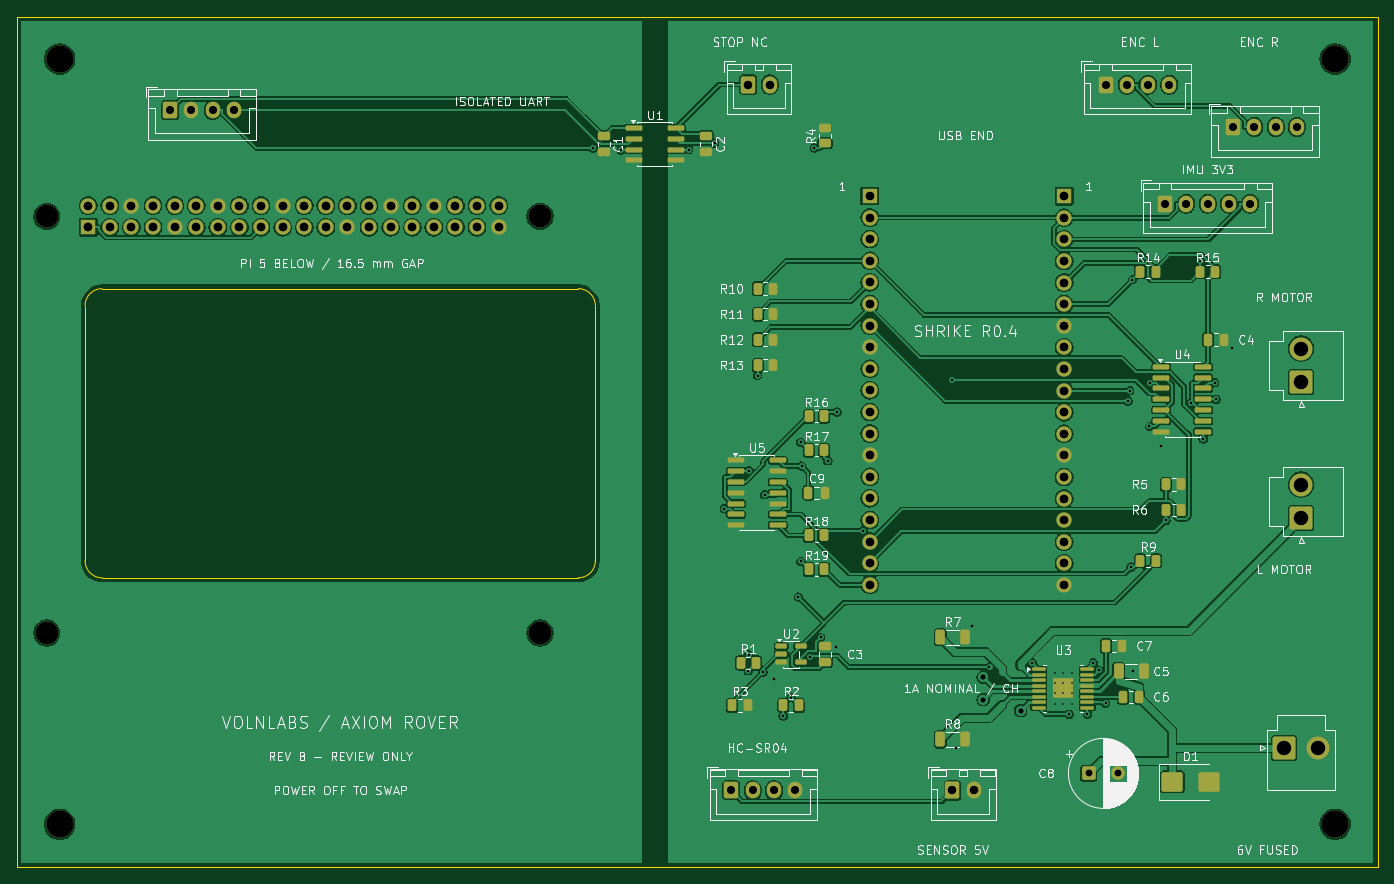
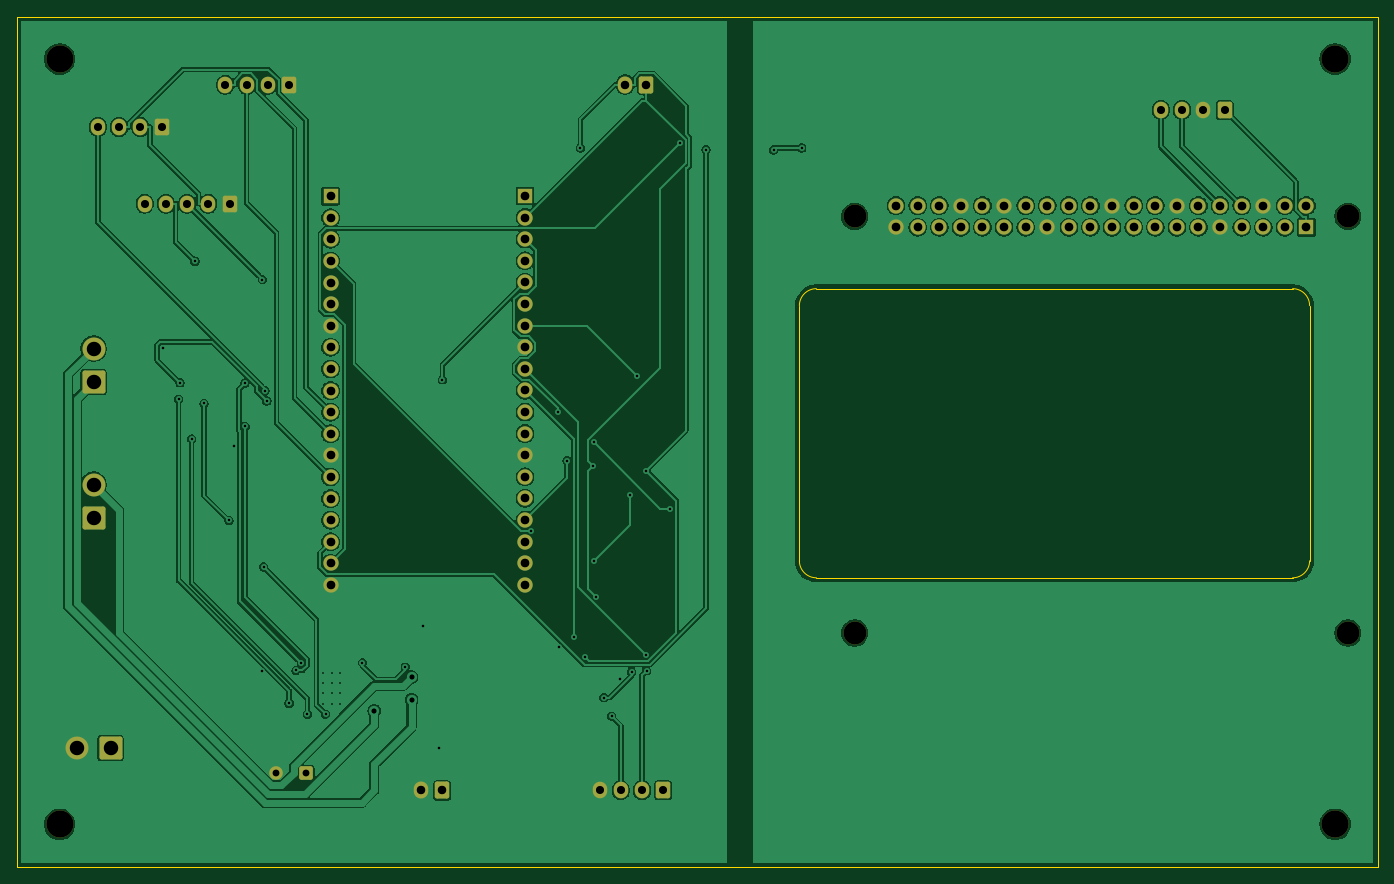
Circuit board: 10 layer files. Board 160.0 x 100.0 mm.
- bottom_copper: carrier-B_Cu.gbl (205314 bytes)
- bottom_mask: carrier-B_Mask.gbs (5135 bytes)
- bottom_silk: carrier-B_Silkscreen.gbo (453 bytes)
- outline: carrier-Edge_Cuts.gm1 (1104 bytes)
- top_copper: carrier-F_Cu.gtl (302305 bytes)
- top_mask: carrier-F_Mask.gts (9845 bytes)
- paste: carrier-F_Paste.gtp (5779 bytes)
- top_silk: carrier-F_Silkscreen.gto (129421 bytes)
- drill: carrier-NPTH.drl (484 bytes)
- drill: carrier-PTH.drl (3323 bytes)

=== bottom_copper: carrier-B_Cu.gbl (205314 bytes, source omitted) ===
=== bottom_mask: carrier-B_Mask.gbs ===
%TF.GenerationSoftware,KiCad,Pcbnew,10.0.6*%
%TF.CreationDate,2026-09-10T01:25:26+05:30*%
%TF.ProjectId,carrier,63617272-6965-4722-9e6b-696361645f70,rev?*%
%TF.SameCoordinates,Original*%
%TF.FileFunction,Soldermask,Bot*%
%TF.FilePolarity,Negative*%
%FSLAX46Y46*%
G04 Gerber Fmt 4.6, Leading zero omitted, Abs format (unit mm)*
G04 Created by KiCad (PCBNEW 10.0.6) date 2026-09-10 01:25:26*
%MOMM*%
%LPD*%
G01*
G04 APERTURE LIST*
G04 Aperture macros list*
%AMRoundRect*
0 Rectangle with rounded corners*
0 $1 Rounding radius*
0 $2 $3 $4 $5 $6 $7 $8 $9 X,Y pos of 4 corners*
0 Add a 4 corners polygon primitive as box body*
4,1,4,$2,$3,$4,$5,$6,$7,$8,$9,$2,$3,0*
0 Add four circle primitives for the rounded corners*
1,1,$1+$1,$2,$3*
1,1,$1+$1,$4,$5*
1,1,$1+$1,$6,$7*
1,1,$1+$1,$8,$9*
0 Add four rect primitives between the rounded corners*
20,1,$1+$1,$2,$3,$4,$5,0*
20,1,$1+$1,$4,$5,$6,$7,0*
20,1,$1+$1,$6,$7,$8,$9,0*
20,1,$1+$1,$8,$9,$2,$3,0*%
G04 Aperture macros list end*
%ADD10RoundRect,0.250001X1.099999X-1.099999X1.099999X1.099999X-1.099999X1.099999X-1.099999X-1.099999X0*%
%ADD11C,2.700000*%
%ADD12RoundRect,0.250000X-0.600000X-0.725000X0.600000X-0.725000X0.600000X0.725000X-0.600000X0.725000X0*%
%ADD13O,1.700000X1.950000*%
%ADD14RoundRect,0.250001X-1.099999X-1.099999X1.099999X-1.099999X1.099999X1.099999X-1.099999X1.099999X0*%
%ADD15C,3.200000*%
%ADD16RoundRect,0.250000X-0.550000X-0.550000X0.550000X-0.550000X0.550000X0.550000X-0.550000X0.550000X0*%
%ADD17C,1.600000*%
%ADD18RoundRect,0.250000X-0.600000X-0.750000X0.600000X-0.750000X0.600000X0.750000X-0.600000X0.750000X0*%
%ADD19O,1.700000X2.000000*%
%ADD20R,1.800000X1.800000*%
%ADD21C,1.800000*%
G04 APERTURE END LIST*
D10*
%TO.C,J9*%
X151000000Y-43000000D03*
D11*
X151000000Y-39040000D03*
%TD*%
D10*
%TO.C,J8*%
X151000000Y-59000000D03*
D11*
X151000000Y-55040000D03*
%TD*%
D12*
%TO.C,J12*%
X18000000Y-11000000D03*
D13*
X20500000Y-11000000D03*
X23000000Y-11000000D03*
X25500000Y-11000000D03*
%TD*%
D14*
%TO.C,J7*%
X149000000Y-86000000D03*
D11*
X152960000Y-86000000D03*
%TD*%
%TO.C,H8*%
X61500000Y-72500000D03*
%TD*%
D15*
%TO.C,H2*%
X155000000Y-5000000D03*
%TD*%
D16*
%TO.C,C8*%
X126000000Y-89000000D03*
D17*
X129500000Y-89000000D03*
%TD*%
D18*
%TO.C,J5*%
X86000000Y-8000000D03*
D19*
X88500000Y-8000000D03*
%TD*%
D15*
%TO.C,H4*%
X5000000Y-95000000D03*
%TD*%
D12*
%TO.C,J10*%
X128000000Y-8000000D03*
D13*
X130500000Y-8000000D03*
X133000000Y-8000000D03*
X135500000Y-8000000D03*
%TD*%
D11*
%TO.C,H7*%
X3500000Y-72500000D03*
%TD*%
%TO.C,H6*%
X61500000Y-23500000D03*
%TD*%
%TO.C,H5*%
X3500000Y-23500000D03*
%TD*%
D15*
%TO.C,H1*%
X5000000Y-5000000D03*
%TD*%
D20*
%TO.C,J2*%
X100270000Y-21095800D03*
D21*
X100270000Y-23635800D03*
X100270000Y-26175800D03*
X100270000Y-28715800D03*
X100270000Y-31255800D03*
X100270000Y-33795800D03*
X100270000Y-36335800D03*
X100270000Y-38875800D03*
X100270000Y-41415800D03*
X100270000Y-43955800D03*
X100270000Y-46495800D03*
X100270000Y-49035800D03*
X100270000Y-51575800D03*
X100270000Y-54115800D03*
X100270000Y-56655800D03*
X100270000Y-59195800D03*
X100270000Y-61735800D03*
X100270000Y-64275800D03*
X100270000Y-66815800D03*
%TD*%
D12*
%TO.C,J3*%
X84000000Y-91000000D03*
D13*
X86500000Y-91000000D03*
X89000000Y-91000000D03*
X91500000Y-91000000D03*
%TD*%
D20*
%TO.C,J4*%
X123130000Y-21121000D03*
D21*
X123130000Y-23661000D03*
X123130000Y-26201000D03*
X123130000Y-28741000D03*
X123130000Y-31281000D03*
X123130000Y-33821000D03*
X123130000Y-36361000D03*
X123130000Y-38901000D03*
X123130000Y-41441000D03*
X123130000Y-43981000D03*
X123130000Y-46521000D03*
X123130000Y-49061000D03*
X123130000Y-51601000D03*
X123130000Y-54141000D03*
X123130000Y-56681000D03*
X123130000Y-59221000D03*
X123130000Y-61761000D03*
X123130000Y-64301000D03*
X123130000Y-66841000D03*
%TD*%
D15*
%TO.C,H3*%
X155000000Y-95000000D03*
%TD*%
D18*
%TO.C,J6*%
X110000000Y-91000000D03*
D19*
X112500000Y-91000000D03*
%TD*%
D12*
%TO.C,J13*%
X135000000Y-22000000D03*
D13*
X137500000Y-22000000D03*
X140000000Y-22000000D03*
X142500000Y-22000000D03*
X145000000Y-22000000D03*
%TD*%
D12*
%TO.C,J11*%
X143000000Y-13000000D03*
D13*
X145500000Y-13000000D03*
X148000000Y-13000000D03*
X150500000Y-13000000D03*
%TD*%
D20*
%TO.C,J1*%
X8370000Y-24770000D03*
D21*
X8370000Y-22230000D03*
X10910000Y-24770000D03*
X10910000Y-22230000D03*
X13450000Y-24770000D03*
X13450000Y-22230000D03*
X15990000Y-24770000D03*
X15990000Y-22230000D03*
X18530000Y-24770000D03*
X18530000Y-22230000D03*
X21070000Y-24770000D03*
X21070000Y-22230000D03*
X23610000Y-24770000D03*
X23610000Y-22230000D03*
X26150000Y-24770000D03*
X26150000Y-22230000D03*
X28690000Y-24770000D03*
X28690000Y-22230000D03*
X31230000Y-24770000D03*
X31230000Y-22230000D03*
X33770000Y-24770000D03*
X33770000Y-22230000D03*
X36310000Y-24770000D03*
X36310000Y-22230000D03*
X38850000Y-24770000D03*
X38850000Y-22230000D03*
X41390000Y-24770000D03*
X41390000Y-22230000D03*
X43930000Y-24770000D03*
X43930000Y-22230000D03*
X46470000Y-24770000D03*
X46470000Y-22230000D03*
X49010000Y-24770000D03*
X49010000Y-22230000D03*
X51550000Y-24770000D03*
X51550000Y-22230000D03*
X54090000Y-24770000D03*
X54090000Y-22230000D03*
X56630000Y-24770000D03*
X56630000Y-22230000D03*
%TD*%
M02*

=== bottom_silk: carrier-B_Silkscreen.gbo ===
%TF.GenerationSoftware,KiCad,Pcbnew,10.0.6*%
%TF.CreationDate,2026-09-10T01:25:26+05:30*%
%TF.ProjectId,carrier,63617272-6965-4722-9e6b-696361645f70,rev?*%
%TF.SameCoordinates,Original*%
%TF.FileFunction,Legend,Bot*%
%TF.FilePolarity,Positive*%
%FSLAX46Y46*%
G04 Gerber Fmt 4.6, Leading zero omitted, Abs format (unit mm)*
G04 Created by KiCad (PCBNEW 10.0.6) date 2026-09-10 01:25:26*
%MOMM*%
%LPD*%
G01*
G04 APERTURE LIST*
G04 APERTURE END LIST*
M02*

=== outline: carrier-Edge_Cuts.gm1 ===
%TF.GenerationSoftware,KiCad,Pcbnew,10.0.6*%
%TF.CreationDate,2026-09-10T01:25:26+05:30*%
%TF.ProjectId,carrier,63617272-6965-4722-9e6b-696361645f70,rev?*%
%TF.SameCoordinates,Original*%
%TF.FileFunction,Profile,NP*%
%FSLAX46Y46*%
G04 Gerber Fmt 4.6, Leading zero omitted, Abs format (unit mm)*
G04 Created by KiCad (PCBNEW 10.0.6) date 2026-09-10 01:25:26*
%MOMM*%
%LPD*%
G01*
G04 APERTURE LIST*
%TA.AperFunction,Profile*%
%ADD10C,0.050000*%
%TD*%
G04 APERTURE END LIST*
D10*
X0Y0D02*
X160000000Y0D01*
X0Y-100000000D02*
X0Y0D01*
X8000000Y-34000000D02*
G75*
G02*
X10000000Y-32000000I2000000J0D01*
G01*
X8000000Y-64000000D02*
X8000000Y-34000000D01*
X10000000Y-32000000D02*
X66000000Y-32000000D01*
X10000000Y-66000000D02*
G75*
G02*
X8000000Y-64000000I0J2000000D01*
G01*
X66000000Y-32000000D02*
G75*
G02*
X68000000Y-34000000I0J-2000000D01*
G01*
X66000000Y-66000000D02*
X10000000Y-66000000D01*
X68000000Y-34000000D02*
X68000000Y-64000000D01*
X68000000Y-64000000D02*
G75*
G02*
X66000000Y-66000000I-2000000J0D01*
G01*
X160000000Y0D02*
X160000000Y-100000000D01*
X160000000Y-100000000D02*
X0Y-100000000D01*
M02*

=== top_copper: carrier-F_Cu.gtl (302305 bytes, source omitted) ===
=== top_mask: carrier-F_Mask.gts (9845 bytes, source omitted) ===
=== paste: carrier-F_Paste.gtp ===
%TF.GenerationSoftware,KiCad,Pcbnew,10.0.6*%
%TF.CreationDate,2026-09-10T01:25:26+05:30*%
%TF.ProjectId,carrier,63617272-6965-4722-9e6b-696361645f70,rev?*%
%TF.SameCoordinates,Original*%
%TF.FileFunction,Paste,Top*%
%TF.FilePolarity,Positive*%
%FSLAX46Y46*%
G04 Gerber Fmt 4.6, Leading zero omitted, Abs format (unit mm)*
G04 Created by KiCad (PCBNEW 10.0.6) date 2026-09-10 01:25:26*
%MOMM*%
%LPD*%
G01*
G04 APERTURE LIST*
G04 Aperture macros list*
%AMRoundRect*
0 Rectangle with rounded corners*
0 $1 Rounding radius*
0 $2 $3 $4 $5 $6 $7 $8 $9 X,Y pos of 4 corners*
0 Add a 4 corners polygon primitive as box body*
4,1,4,$2,$3,$4,$5,$6,$7,$8,$9,$2,$3,0*
0 Add four circle primitives for the rounded corners*
1,1,$1+$1,$2,$3*
1,1,$1+$1,$4,$5*
1,1,$1+$1,$6,$7*
1,1,$1+$1,$8,$9*
0 Add four rect primitives between the rounded corners*
20,1,$1+$1,$2,$3,$4,$5,0*
20,1,$1+$1,$4,$5,$6,$7,0*
20,1,$1+$1,$6,$7,$8,$9,0*
20,1,$1+$1,$8,$9,$2,$3,0*%
G04 Aperture macros list end*
%ADD10RoundRect,0.250000X-0.262500X-0.450000X0.262500X-0.450000X0.262500X0.450000X-0.262500X0.450000X0*%
%ADD11RoundRect,0.150000X-0.825000X-0.150000X0.825000X-0.150000X0.825000X0.150000X-0.825000X0.150000X0*%
%ADD12RoundRect,0.250000X-0.250000X-0.475000X0.250000X-0.475000X0.250000X0.475000X-0.250000X0.475000X0*%
%ADD13RoundRect,0.250000X-0.312500X-0.625000X0.312500X-0.625000X0.312500X0.625000X-0.312500X0.625000X0*%
%ADD14RoundRect,0.250000X0.450000X-0.262500X0.450000X0.262500X-0.450000X0.262500X-0.450000X-0.262500X0*%
%ADD15RoundRect,0.250000X-1.000000X-0.900000X1.000000X-0.900000X1.000000X0.900000X-1.000000X0.900000X0*%
%ADD16RoundRect,0.250000X-0.475000X0.250000X-0.475000X-0.250000X0.475000X-0.250000X0.475000X0.250000X0*%
%ADD17RoundRect,0.150000X-0.512500X-0.150000X0.512500X-0.150000X0.512500X0.150000X-0.512500X0.150000X0*%
%ADD18RoundRect,0.247500X-0.247500X-0.682500X0.247500X-0.682500X0.247500X0.682500X-0.247500X0.682500X0*%
%ADD19RoundRect,0.100000X-0.687500X-0.100000X0.687500X-0.100000X0.687500X0.100000X-0.687500X0.100000X0*%
%ADD20RoundRect,0.250000X0.475000X-0.250000X0.475000X0.250000X-0.475000X0.250000X-0.475000X-0.250000X0*%
%ADD21RoundRect,0.250000X-0.325000X-0.650000X0.325000X-0.650000X0.325000X0.650000X-0.325000X0.650000X0*%
G04 APERTURE END LIST*
D10*
%TO.C,R2*%
X90087500Y-81000000D03*
X91912500Y-81000000D03*
%TD*%
%TO.C,R16*%
X93087500Y-47000000D03*
X94912500Y-47000000D03*
%TD*%
D11*
%TO.C,U5*%
X84525000Y-52190000D03*
X84525000Y-53460000D03*
X84525000Y-54730000D03*
X84525000Y-56000000D03*
X84525000Y-57270000D03*
X84525000Y-58540000D03*
X84525000Y-59810000D03*
X89475000Y-59810000D03*
X89475000Y-58540000D03*
X89475000Y-57270000D03*
X89475000Y-56000000D03*
X89475000Y-54730000D03*
X89475000Y-53460000D03*
X89475000Y-52190000D03*
%TD*%
D12*
%TO.C,C4*%
X140050000Y-38000000D03*
X141950000Y-38000000D03*
%TD*%
D13*
%TO.C,R8*%
X108537500Y-85000000D03*
X111462500Y-85000000D03*
%TD*%
D10*
%TO.C,R18*%
X93087500Y-61000000D03*
X94912500Y-61000000D03*
%TD*%
%TO.C,R11*%
X87087500Y-35000000D03*
X88912500Y-35000000D03*
%TD*%
%TO.C,R17*%
X93087500Y-51000000D03*
X94912500Y-51000000D03*
%TD*%
D11*
%TO.C,U1*%
X72525000Y-13095000D03*
X72525000Y-14365000D03*
X72525000Y-15635000D03*
X72525000Y-16905000D03*
X77475000Y-16905000D03*
X77475000Y-15635000D03*
X77475000Y-14365000D03*
X77475000Y-13095000D03*
%TD*%
D12*
%TO.C,C9*%
X93050000Y-56000000D03*
X94950000Y-56000000D03*
%TD*%
D10*
%TO.C,R9*%
X132087500Y-64000000D03*
X133912500Y-64000000D03*
%TD*%
D14*
%TO.C,R4*%
X95000000Y-14912500D03*
X95000000Y-13087500D03*
%TD*%
D10*
%TO.C,R19*%
X93087500Y-65000000D03*
X94912500Y-65000000D03*
%TD*%
D15*
%TO.C,D1*%
X135850000Y-90000000D03*
X140150000Y-90000000D03*
%TD*%
D10*
%TO.C,R5*%
X135087500Y-55000000D03*
X136912500Y-55000000D03*
%TD*%
%TO.C,R6*%
X135087500Y-58000000D03*
X136912500Y-58000000D03*
%TD*%
%TO.C,R14*%
X132087500Y-30000000D03*
X133912500Y-30000000D03*
%TD*%
D16*
%TO.C,C1*%
X69000000Y-14050000D03*
X69000000Y-15950000D03*
%TD*%
D17*
%TO.C,U2*%
X89862500Y-74050000D03*
X89862500Y-75000000D03*
X89862500Y-75950000D03*
X92137500Y-75950000D03*
X92137500Y-74050000D03*
%TD*%
D13*
%TO.C,R7*%
X108537500Y-73000000D03*
X111462500Y-73000000D03*
%TD*%
D12*
%TO.C,C6*%
X130050000Y-80000000D03*
X131950000Y-80000000D03*
%TD*%
D18*
%TO.C,U3*%
X122385000Y-79000000D03*
X123615000Y-79000000D03*
D19*
X120137500Y-76725000D03*
X120137500Y-77375000D03*
X120137500Y-78025000D03*
X120137500Y-78675000D03*
X120137500Y-79325000D03*
X120137500Y-79975000D03*
X120137500Y-80625000D03*
X120137500Y-81275000D03*
X125862500Y-81275000D03*
X125862500Y-80625000D03*
X125862500Y-79975000D03*
X125862500Y-79325000D03*
X125862500Y-78675000D03*
X125862500Y-78025000D03*
X125862500Y-77375000D03*
X125862500Y-76725000D03*
%TD*%
D10*
%TO.C,R12*%
X87087500Y-38000000D03*
X88912500Y-38000000D03*
%TD*%
D12*
%TO.C,C7*%
X128050000Y-74000000D03*
X129950000Y-74000000D03*
%TD*%
D10*
%TO.C,R1*%
X85087500Y-76000000D03*
X86912500Y-76000000D03*
%TD*%
%TO.C,R15*%
X139087500Y-30000000D03*
X140912500Y-30000000D03*
%TD*%
D20*
%TO.C,C3*%
X95000000Y-75950000D03*
X95000000Y-74050000D03*
%TD*%
D11*
%TO.C,U4*%
X134525000Y-41190000D03*
X134525000Y-42460000D03*
X134525000Y-43730000D03*
X134525000Y-45000000D03*
X134525000Y-46270000D03*
X134525000Y-47540000D03*
X134525000Y-48810000D03*
X139475000Y-48810000D03*
X139475000Y-47540000D03*
X139475000Y-46270000D03*
X139475000Y-45000000D03*
X139475000Y-43730000D03*
X139475000Y-42460000D03*
X139475000Y-41190000D03*
%TD*%
D10*
%TO.C,R3*%
X84087500Y-81000000D03*
X85912500Y-81000000D03*
%TD*%
%TO.C,R13*%
X87087500Y-41000000D03*
X88912500Y-41000000D03*
%TD*%
D21*
%TO.C,C5*%
X129525000Y-77000000D03*
X132475000Y-77000000D03*
%TD*%
D16*
%TO.C,C2*%
X81000000Y-14050000D03*
X81000000Y-15950000D03*
%TD*%
D10*
%TO.C,R10*%
X87087500Y-32000000D03*
X88912500Y-32000000D03*
%TD*%
M02*

=== top_silk: carrier-F_Silkscreen.gto (129421 bytes, source omitted) ===
=== drill: carrier-NPTH.drl ===
M48
; DRILL file KiCad 10.0.6 date 2026-09-10T01:25:27
; FORMAT={-:-/ absolute / metric / decimal}
; #@! TF.CreationDate,2026-09-10T01:25:27+05:30
; #@! TF.GenerationSoftware,Kicad,Pcbnew,10.0.6
; #@! TF.FileFunction,NonPlated,1,2,NPTH
FMAT,2
METRIC
; #@! TA.AperFunction,NonPlated,NPTH,ComponentDrill
T1C2.700
; #@! TA.AperFunction,NonPlated,NPTH,ComponentDrill
T2C3.200
%
G90
G05
T1
X3.5Y-23.5
X3.5Y-72.5
X61.5Y-23.5
X61.5Y-72.5
T2
X5.0Y-5.0
X5.0Y-95.0
X155.0Y-5.0
X155.0Y-95.0
M30

=== drill: carrier-PTH.drl ===
M48
; DRILL file KiCad 10.0.6 date 2026-09-10T01:25:27
; FORMAT={-:-/ absolute / metric / decimal}
; #@! TF.CreationDate,2026-09-10T01:25:27+05:30
; #@! TF.GenerationSoftware,Kicad,Pcbnew,10.0.6
; #@! TF.FileFunction,Plated,1,2,PTH
FMAT,2
METRIC
; #@! TA.AperFunction,Plated,PTH,ComponentDrill
T1C0.200
; #@! TA.AperFunction,Plated,PTH,ViaDrill
T2C0.300
; #@! TA.AperFunction,Plated,PTH,ViaDrill
T3C0.600
; #@! TA.AperFunction,Plated,PTH,ComponentDrill
T4C0.800
; #@! TA.AperFunction,Plated,PTH,ComponentDrill
T5C0.950
; #@! TA.AperFunction,Plated,PTH,ComponentDrill
T6C1.000
; #@! TA.AperFunction,Plated,PTH,ComponentDrill
T7C1.020
; #@! TA.AperFunction,Plated,PTH,ComponentDrill
T8C1.700
%
G90
G05
T1
X122.0Y-77.2
X122.0Y-78.4
X122.0Y-79.6
X122.0Y-80.8
X123.0Y-77.2
X123.0Y-78.4
X123.0Y-79.6
X123.0Y-80.8
X124.0Y-77.2
X124.0Y-78.4
X124.0Y-79.6
X124.0Y-80.8
T2
X67.715Y-15.448
X71.014Y-15.672
X78.986Y-15.635
X82.029Y-14.889
X83.159Y-57.876
X85.977Y-76.936
X86.023Y-75.064
X86.057Y-53.389
X87.087Y-42.24
X87.731Y-77.065
X87.932Y-56.238
X89.065Y-77.846
X90.087Y-82.25
X91.001Y-80.089
X91.882Y-68.257
X92.15Y-50.062
X92.167Y-64.08
X92.248Y-52.854
X93.264Y-75.275
X93.754Y-15.448
X94.491Y-73.003
X95.342Y-52.24
X96.267Y-74.186
X96.426Y-46.504
X99.503Y-60.466
X109.983Y-42.711
X110.418Y-86.045
X112.279Y-71.712
X114.351Y-76.489
X119.388Y-75.976
X123.713Y-82.043
X125.862Y-82.047
X126.556Y-75.975
X127.207Y-76.886
X128.0Y-80.75
X130.625Y-45.196
X130.851Y-43.981
X131.003Y-64.719
X131.153Y-30.936
X131.25Y-76.935
X133.166Y-48.204
X133.197Y-43.089
X134.479Y-50.464
X135.086Y-59.255
X138.012Y-45.495
X139.088Y-28.765
X139.475Y-49.662
X140.825Y-43.066
X141.0Y-45.0
X142.869Y-38.921
T3
X113.6Y-77.675
X113.6Y-80.325
X118.0Y-81.625
T4
X126.0Y-89.0
X129.5Y-89.0
T5
X18.0Y-11.0
X20.5Y-11.0
X23.0Y-11.0
X25.5Y-11.0
X84.0Y-91.0
X86.5Y-91.0
X89.0Y-91.0
X91.5Y-91.0
X128.0Y-8.0
X130.5Y-8.0
X133.0Y-8.0
X135.0Y-22.0
X135.5Y-8.0
X137.5Y-22.0
X140.0Y-22.0
X142.5Y-22.0
X143.0Y-13.0
X145.0Y-22.0
X145.5Y-13.0
X148.0Y-13.0
X150.5Y-13.0
T6
X86.0Y-8.0
X88.5Y-8.0
X110.0Y-91.0
X112.5Y-91.0
T7
X8.37Y-22.23
X8.37Y-24.77
X10.91Y-22.23
X10.91Y-24.77
X13.45Y-22.23
X13.45Y-24.77
X15.99Y-22.23
X15.99Y-24.77
X18.53Y-22.23
X18.53Y-24.77
X21.07Y-22.23
X21.07Y-24.77
X23.61Y-22.23
X23.61Y-24.77
X26.15Y-22.23
X26.15Y-24.77
X28.69Y-22.23
X28.69Y-24.77
X31.23Y-22.23
X31.23Y-24.77
X33.77Y-22.23
X33.77Y-24.77
X36.31Y-22.23
X36.31Y-24.77
X38.85Y-22.23
X38.85Y-24.77
X41.39Y-22.23
X41.39Y-24.77
X43.93Y-22.23
X43.93Y-24.77
X46.47Y-22.23
X46.47Y-24.77
X49.01Y-22.23
X49.01Y-24.77
X51.55Y-22.23
X51.55Y-24.77
X54.09Y-22.23
X54.09Y-24.77
X56.63Y-22.23
X56.63Y-24.77
X100.27Y-21.096
X100.27Y-23.636
X100.27Y-26.176
X100.27Y-28.716
X100.27Y-31.256
X100.27Y-33.796
X100.27Y-36.336
X100.27Y-38.876
X100.27Y-41.416
X100.27Y-43.956
X100.27Y-46.496
X100.27Y-49.036
X100.27Y-51.576
X100.27Y-54.116
X100.27Y-56.656
X100.27Y-59.196
X100.27Y-61.736
X100.27Y-64.276
X100.27Y-66.816
X123.13Y-21.121
X123.13Y-23.661
X123.13Y-26.201
X123.13Y-28.741
X123.13Y-31.281
X123.13Y-33.821
X123.13Y-36.361
X123.13Y-38.901
X123.13Y-41.441
X123.13Y-43.981
X123.13Y-46.521
X123.13Y-49.061
X123.13Y-51.601
X123.13Y-54.141
X123.13Y-56.681
X123.13Y-59.221
X123.13Y-61.761
X123.13Y-64.301
X123.13Y-66.841
T8
X149.0Y-86.0
X151.0Y-39.04
X151.0Y-43.0
X151.0Y-55.04
X151.0Y-59.0
X152.96Y-86.0
M30
